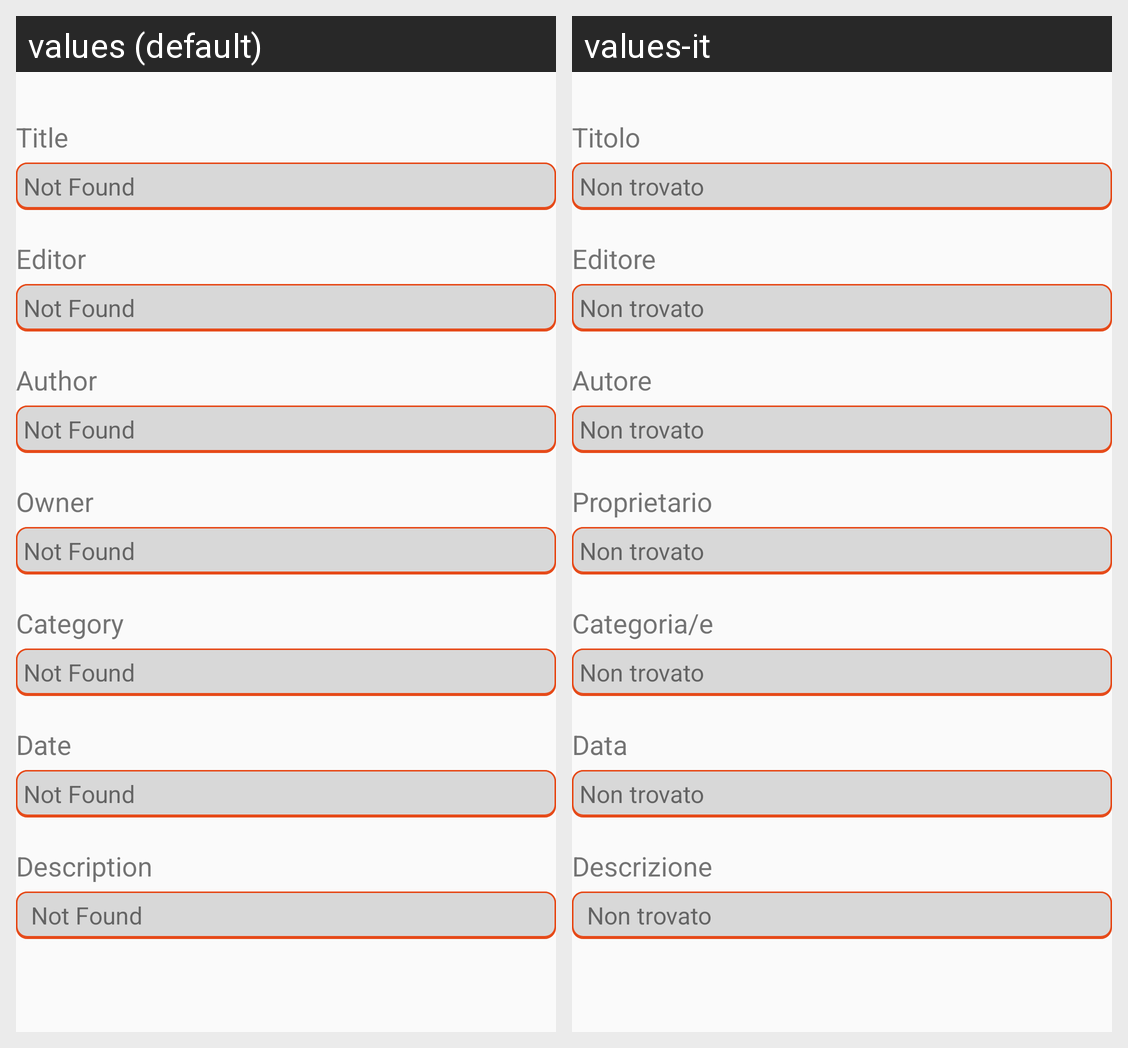

Strings drawn on this Android screen and how each of the app's shown locales translates them:
Android screen res/layout/bookpage_card.xml rendered under 2 locales, left to right: values (default), values-it. Device: Nexus 5 (rendered at 1080×1920; each locale shown at half size, 540×960, under a caption strip naming it); theme AppTheme.
Strings drawn on this screen, with the default value and each locale's value (text and hints the layout hard-codes, and strings that could not be matched under every locale, appear in the picture but are not listed):

bp_title
  values: Title
  values-it: Titolo

notFound
  values: Not Found
  values-it: Non trovato

bp_editore
  values: Editor
  values-it: Editore

bp_autore
  values: Author
  values-it: Autore

bp_owner
  values: Owner
  values-it: Proprietario

bp_categ
  values: Category
  values-it: Categoria/e

bp_data
  values: Date
  values-it: Data

bp_descr
  values: Description
  values-it: Descrizione
